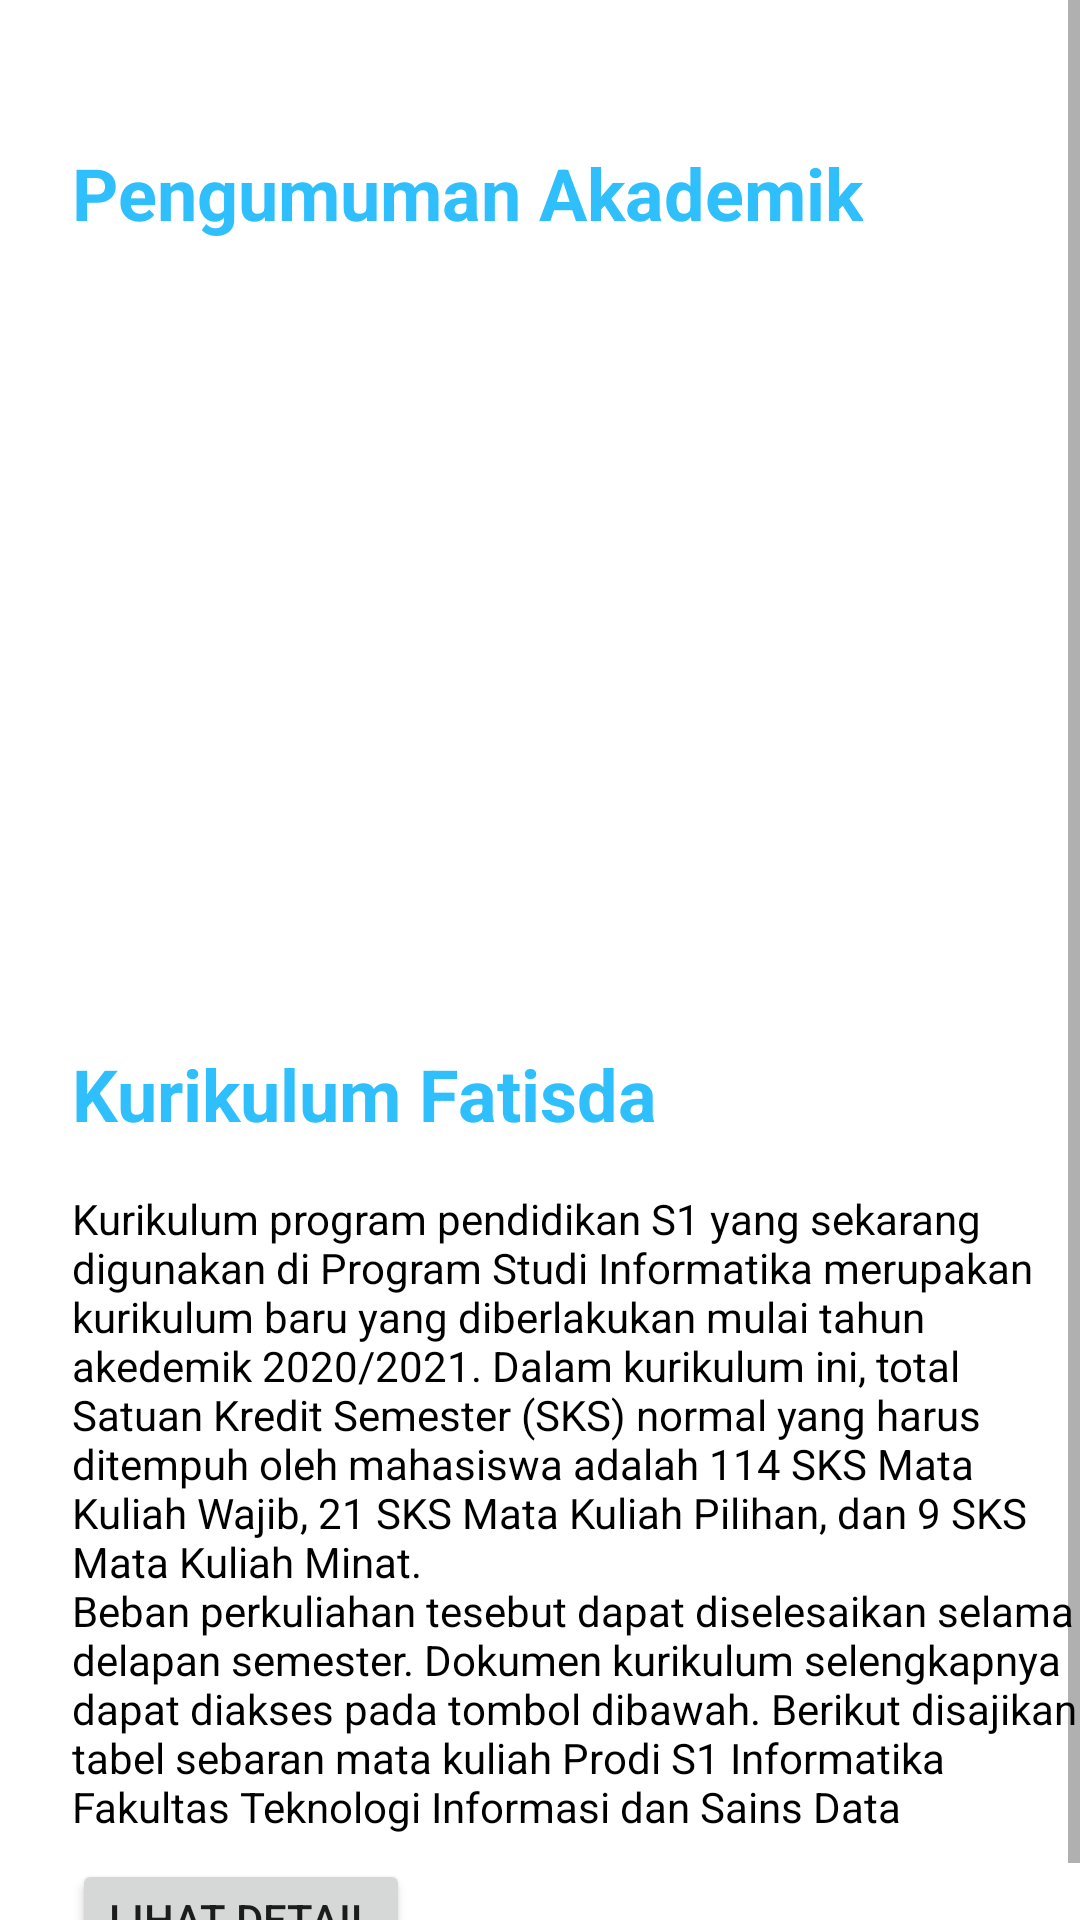

Android layout source for this screen:
<!-- AndroidManifest.xml: application theme Theme.Fatisdaprofilemobile -->
<!-- res/layout/fragment_akademik.xml -->
<ScrollView xmlns:android="http://schemas.android.com/apk/res/android"
    xmlns:tools="http://schemas.android.com/tools"
    android:layout_width="match_parent"
    android:layout_height="match_parent"
    tools:context=".ui.akademik.AkademikFragment">

    <RelativeLayout
        android:layout_width="match_parent"
        android:layout_height="wrap_content">

        
        <TextView
            android:id="@+id/tv_pengumuman_akademik"
            android:layout_width="wrap_content"
            android:layout_height="wrap_content"
            android:text="Pengumuman Akademik"
            android:textColor="@color/primary_blue"
            android:textSize="24sp"
            android:textStyle="bold"
            android:layout_marginTop="48dp"
            android:layout_marginStart="24dp"
            android:layout_alignParentTop="true" />

        
        <androidx.recyclerview.widget.RecyclerView
            android:id="@+id/rv_akademik"
            android:layout_width="match_parent"
            android:layout_height="240dp"
            android:layout_below="@id/tv_pengumuman_akademik"
            android:layout_marginTop="16dp"
            android:clipToPadding="false"
            android:paddingTop="8dp"
            android:paddingBottom="8dp"
            android:scrollbars="horizontal"
            android:justificationMode="inter_word"/>

        
        <TextView
            android:id="@+id/tv_kurikulum_title"
            android:layout_width="match_parent"
            android:layout_height="wrap_content"
            android:layout_marginTop="12dp"
            android:text="Kurikulum Fatisda"
            android:textColor="@color/primary_blue"
            android:textSize="24sp"
            android:textStyle="bold"
            android:layout_below="@id/rv_akademik"
            android:layout_marginStart="24dp" />

        
        <TextView
            android:id="@+id/tv_deskripsi_kurikulum"
            android:layout_width="wrap_content"
            android:layout_height="wrap_content"
            android:text="@string/deskripsi_kurikulum"
            android:textSize="14sp"
            android:textColor="@android:color/black"
            android:layout_below="@id/tv_kurikulum_title"
            android:layout_marginStart="24dp"
            android:layout_marginTop="16dp" />

        <Button
            android:id="@+id/kurikulum_btn"
            android:layout_width="wrap_content"
            android:layout_height="40dp"
            android:layout_marginTop="8dp"
            android:text="Lihat Detail"
            android:layout_below="@id/tv_deskripsi_kurikulum"
            android:layout_marginStart="24dp" />
    </RelativeLayout>
</ScrollView>
<!-- resources referenced by this layout -->
<resources>
  <color name="primary_blue">#2EBFFC</color>
  <string name="deskripsi_kurikulum">Kurikulum program pendidikan S1 yang sekarang digunakan di Program Studi Informatika merupakan kurikulum baru yang diberlakukan mulai tahun akedemik 2020/2021.
          Dalam kurikulum ini, total Satuan Kredit Semester (SKS) normal yang harus ditempuh oleh mahasiswa adalah 114 SKS Mata Kuliah Wajib, 21 SKS Mata Kuliah Pilihan, dan 9 SKS Mata Kuliah Minat.
          \nBeban perkuliahan tesebut dapat diselesaikan selama delapan semester. Dokumen kurikulum selengkapnya dapat diakses pada tombol dibawah.
          Berikut disajikan tabel sebaran mata kuliah Prodi S1 Informatika Fakultas Teknologi Informasi dan Sains Data</string>
  <style name="Theme.Fatisdaprofilemobile" parent="Theme.MaterialComponents.DayNight.NoActionBar">
          
          <item name="colorPrimary">@color/primary_blue</item>
          <item name="colorPrimaryVariant">@color/purple_700</item>
          <item name="colorOnPrimary">@color/white</item>
          
          <item name="colorSecondary">@color/teal_200</item>
          <item name="colorSecondaryVariant">@color/teal_700</item>
          <item name="colorOnSecondary">@color/black</item>
          
          <item name="android:statusBarColor">?attr/colorPrimaryVariant</item>
          
      </style>
  <color name="purple_700">#FF3700B3</color>
  <color name="white">#FFFFFFFF</color>
  <color name="teal_200">#FF03DAC5</color>
  <color name="teal_700">#FF018786</color>
  <color name="black">#FF000000</color>
</resources>
